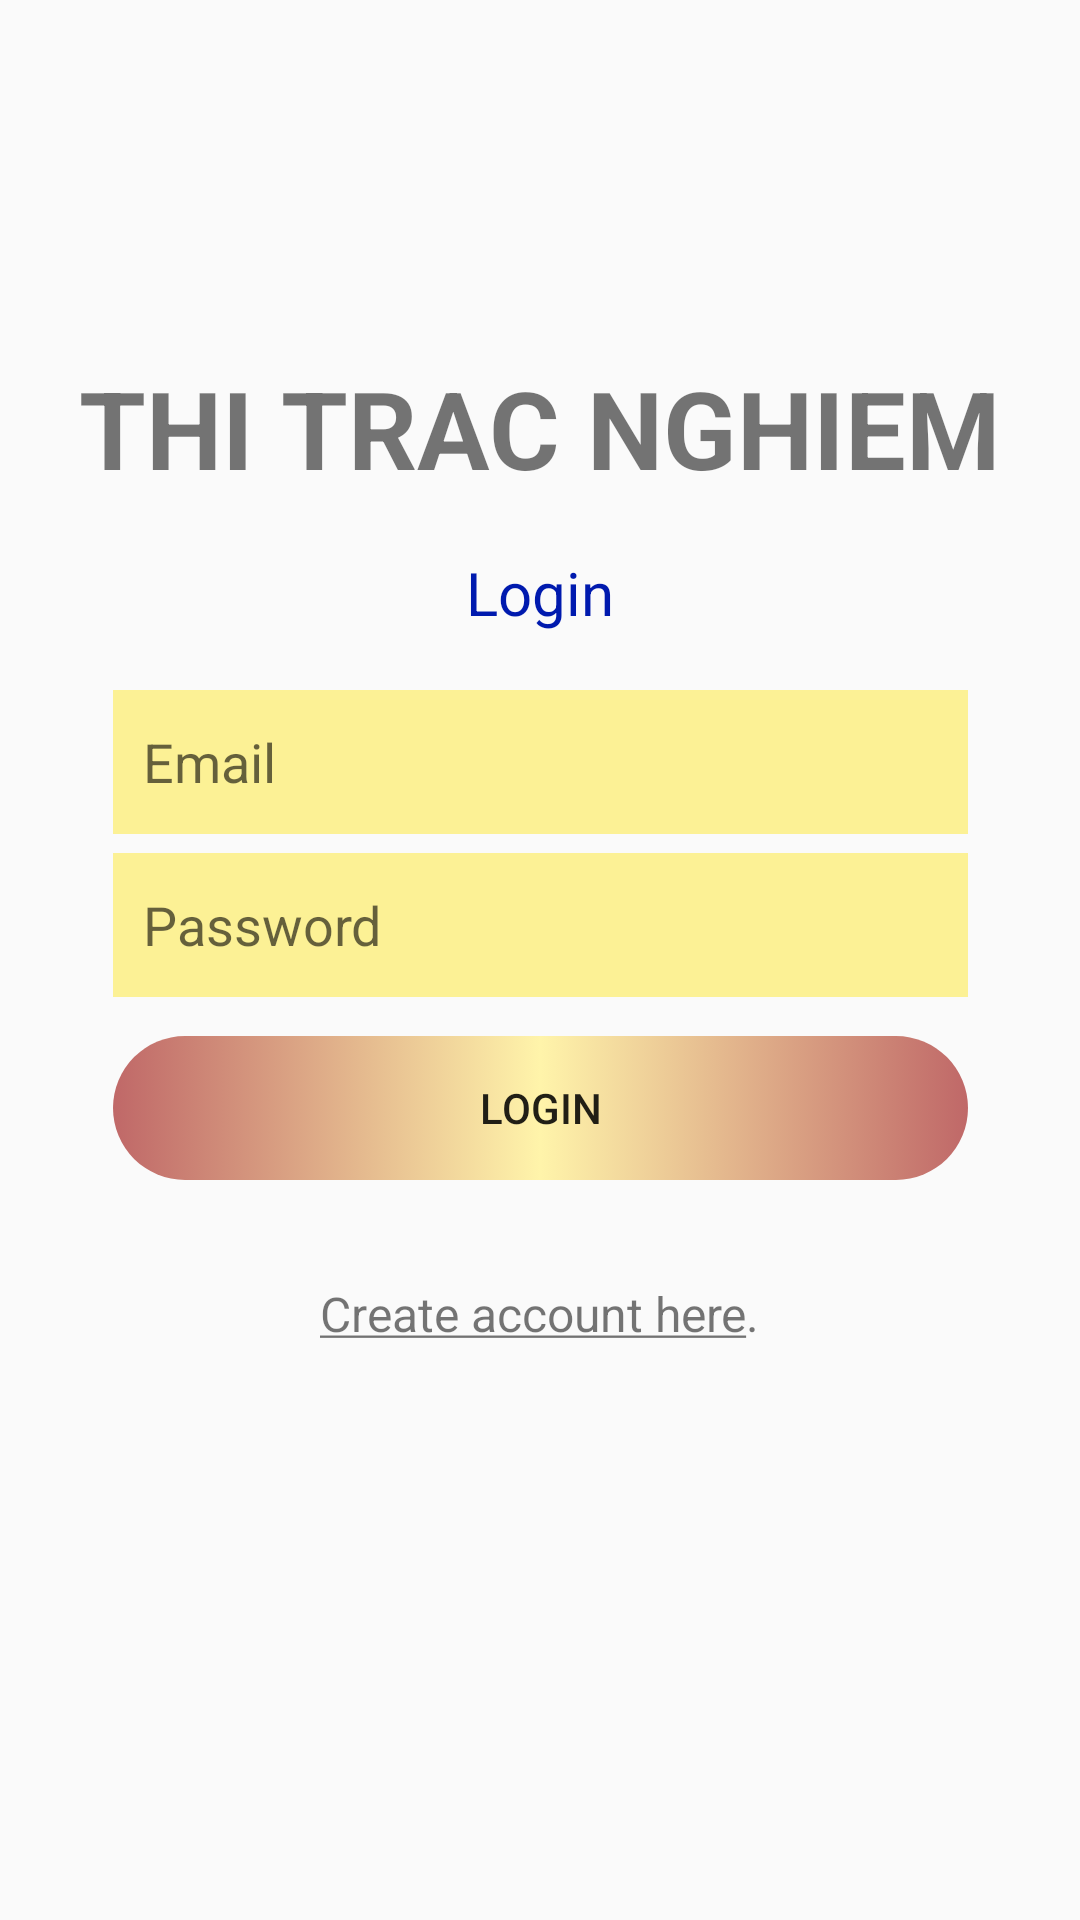

The Android layout XML behind this screen, and the referenced resources:
<!-- AndroidManifest.xml: application theme AppTheme -->
<!-- res/layout/activity_login.xml -->
<?xml version="1.0" encoding="utf-8"?>

<androidx.constraintlayout.widget.ConstraintLayout xmlns:android="http://schemas.android.com/apk/res/android"
    xmlns:app="http://schemas.android.com/apk/res-auto"
    xmlns:tools="http://schemas.android.com/tools"
    android:layout_width="match_parent"
    android:layout_height="match_parent"
    tools:context=".activity.LoginActivity">

    <TextView

        android:id="@+id/textView"
        android:layout_width="wrap_content"
        android:layout_height="wrap_content"
        android:text="Thi trac nghiem"
        android:textAlignment="textStart"
        android:textAllCaps="true"
        android:textSize="36sp"
        android:textStyle="bold"
        app:layout_constraintBottom_toBottomOf="parent"
        app:layout_constraintEnd_toEndOf="parent"
        app:layout_constraintStart_toStartOf="parent"
        app:layout_constraintTop_toTopOf="parent"
        app:layout_constraintVertical_bias="0.2" />

    <TextView
        android:id="@+id/textView2"
        android:layout_width="wrap_content"
        android:layout_height="wrap_content"
        android:text="Login"
        android:textColor="#001AAE"
        android:textSize="20sp"
        app:layout_constraintBottom_toBottomOf="parent"
        app:layout_constraintEnd_toEndOf="parent"
        app:layout_constraintStart_toStartOf="parent"
        app:layout_constraintTop_toTopOf="parent"
        app:layout_constraintVertical_bias="0.3" />

    <EditText
        android:id="@+id/Email"
        android:layout_width="285dp"
        android:layout_height="48dp"
        android:background="#86FFEB3B"
        android:ems="10"
        android:hint="Email"
        android:inputType="textEmailAddress"
        android:paddingLeft="10sp"
        app:layout_constraintBottom_toBottomOf="parent"
        app:layout_constraintEnd_toEndOf="parent"
        app:layout_constraintStart_toStartOf="parent"
        app:layout_constraintTop_toBottomOf="@+id/textView2"
        app:layout_constraintVertical_bias="0.05" />

    <EditText
        android:id="@+id/password"
        android:layout_width="285dp"
        android:layout_height="48dp"
        android:background="#86FFEB3B"
        android:ems="10"
        android:hint="Password"
        android:inputType="textPassword"
        android:paddingLeft="10sp"
        app:layout_constraintBottom_toBottomOf="parent"
        app:layout_constraintEnd_toEndOf="parent"
        app:layout_constraintStart_toStartOf="parent"
        app:layout_constraintTop_toBottomOf="@+id/Email"
        app:layout_constraintVertical_bias="0.02" />

    <Button
        android:id="@+id/loginBtn"
        android:layout_width="285dp"
        android:layout_height="wrap_content"
        android:background="@drawable/btn"
        android:text="Login"
        app:layout_constraintBottom_toBottomOf="parent"
        app:layout_constraintEnd_toEndOf="parent"
        app:layout_constraintStart_toStartOf="parent"
        app:layout_constraintTop_toBottomOf="@+id/password"
        app:layout_constraintVertical_bias="0.05"/>

    <TextView
        android:textStyle=""
        android:id="@+id/createText"
        android:layout_width="wrap_content"
        android:layout_height="wrap_content"
        android:text="@string/login"
        android:textSize="16sp"
        app:layout_constraintBottom_toBottomOf="parent"
        app:layout_constraintEnd_toEndOf="parent"
        app:layout_constraintStart_toStartOf="parent"
        app:layout_constraintTop_toBottomOf="@+id/loginBtn"
        app:layout_constraintVertical_bias="0.15" />

</androidx.constraintlayout.widget.ConstraintLayout>
<!-- resources referenced by this layout -->
<resources>
  <!-- drawable btn (drawable) -->
  <?xml version="1.0" encoding="utf-8"?>
  <selector xmlns:android="http://schemas.android.com/apk/res/android">
      <item>
          <shape>
              <gradient
                  android:angle="180"
                  android:startColor="#95960000"
                  android:centerColor="#FFF4AA"
                  android:endColor="#95960000"
                  android:type="linear" />
              <corners android:radius="30dp" />
          </shape>
      </item>
  </selector>
  <string name="login"> <u>Create account here</u>.</string>
  <style name="AppTheme" parent="Theme.AppCompat.Light.DarkActionBar">
  
          <item name="colorPrimary">@color/colorPrimary</item>
          <item name="colorPrimaryDark">@color/colorPrimaryDark</item>
          <item name="colorAccent">@color/colorAccent</item>
      </style>
  <color name="colorPrimary">#6200EE</color>
  <color name="colorPrimaryDark">#3700B3</color>
  <color name="colorAccent">#03DAC5</color>
</resources>
